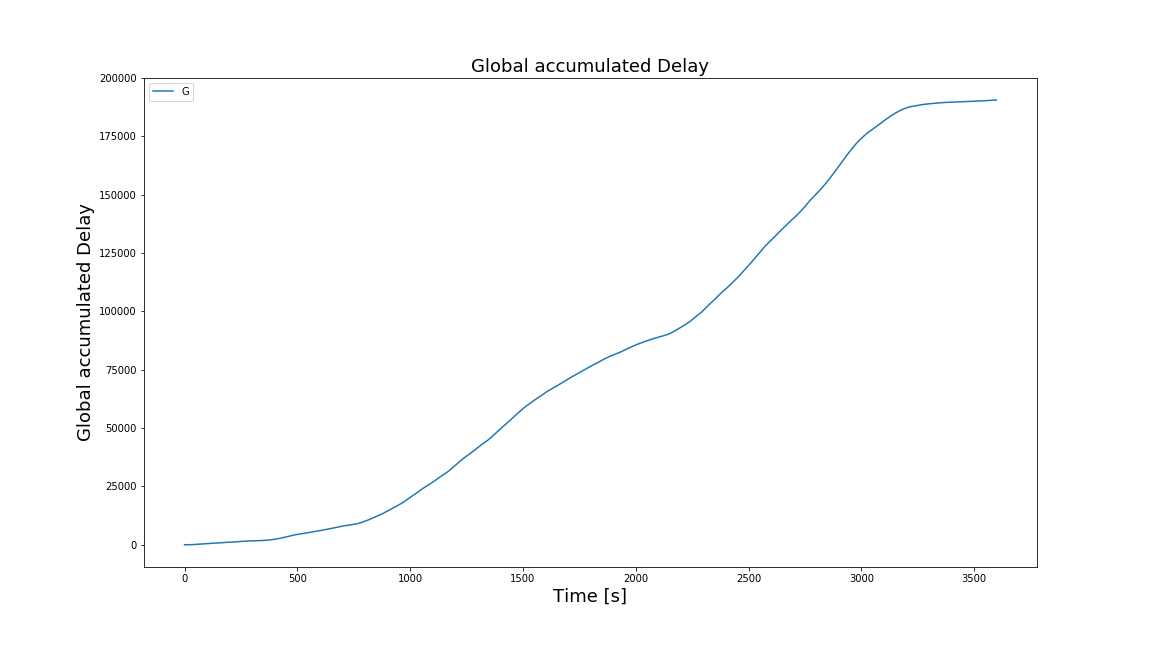

Data behind this chart, as committed beside it:
Time, Global accumulated Delay
0, 0.0
1, 0.0
2, 0.0
3, 0.0
4, 0.0
5, 0.0
6, 0.0
7, 0.0
8, 0.0
9, 0.0
10, 0.0
11, 0.0
12, 0.0
13, 0.0
14, 0.0
15, 0.0
16, 0.03302
17, 0.2869
18, 0.9106
19, 1.891
20, 3.205
21, 4.922
22, 7.126
23, 9.674
24, 12.46
25, 15.44
26, 18.7
27, 22.18
28, 25.85
29, 29.68
30, 33.66
31, 37.86
32, 42.2
33, 46.83
34, 51.87
35, 56.92
36, 62.39
37, 68.13
38, 74.03
39, 80.03
40, 86.22
41, 92.65
42, 99.26
43, 106
44, 113
45, 120
46, 126.1
47, 132.4
48, 138.5
49, 145.1
50, 152.1
51, 159.5
52, 167.2
53, 175.2
54, 183.7
55, 192.3
56, 200.8
57, 208.7
58, 215.5
59, 222
... 3,539 more rows
